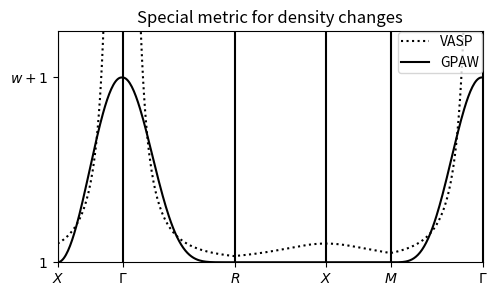

Reproduce this figure in Python.
# creates: metric.png

import numpy as np
import matplotlib
matplotlib.use('Agg')
import pylab as plt
from math import pi, cos

# Special points in the BZ of a simple cubic cell
G = pi * np.array([0., 0., 0.])
R = pi * np.array([1., 1., 1.])
X = pi * np.array([1., 0., 0.])
M = pi * np.array([1., 1., 0.])

# The path for the band plot
path = [X, G, R, X, M, G]
textpath = [r'$X$', r'$\Gamma$', r'$R$', r'$X$', r'$M$', r'$\Gamma$']

# Make band data
qvec = []
lines = [0]
previous = path[0]
for next in path[1:]:
    Npoints = int(round(20 * np.linalg.norm(next - previous)))
    lines.append(lines[-1] + Npoints)
    for t in np.linspace(0, 1, Npoints):
        qvec.append((1 - t) * previous + t * next)
    previous = next

vasp = [1 / max(np.linalg.norm(q), 1e-6)**2 for q in qvec]
gpaw = [( 1 + cos(qx) + cos(qy) + cos(qz) +
        cos(qx) * cos(qy) + cos(qx) * cos(qz) + cos(qy) * cos(qz) +
        cos(qx) * cos(qy) * cos(qz)) / 8. for qx, qy, qz in qvec]

# Plot band data
fig = plt.figure(1, figsize=(5, 3), dpi=90)
fig.subplots_adjust(left=.1, right=.95)
lim = [0, lines[-1], 0, 1.25]
plt.plot(vasp, 'k:', label='VASP')
plt.plot(gpaw, 'k-', label='GPAW')
for q in lines:
    plt.plot([q, q], lim[2:], 'k-')
plt.xticks(lines, textpath)
plt.yticks([0, 1], [r'$1$', r'$w+1$'])
plt.axis(lim)

# The pad keyword to legend was deprecated in MPL v. 0.98.4
if matplotlib.__version__ < '0.98.4':
    kwpad = {'pad': 0.1, 'axespad': 0.06}
else:
    kwpad = {'borderpad': 0.2, 'borderaxespad': 0.06}

plt.legend(loc='upper right', **kwpad)
plt.title('Special metric for density changes')
plt.savefig('metric.png', dpi=90)
#plt.show()
